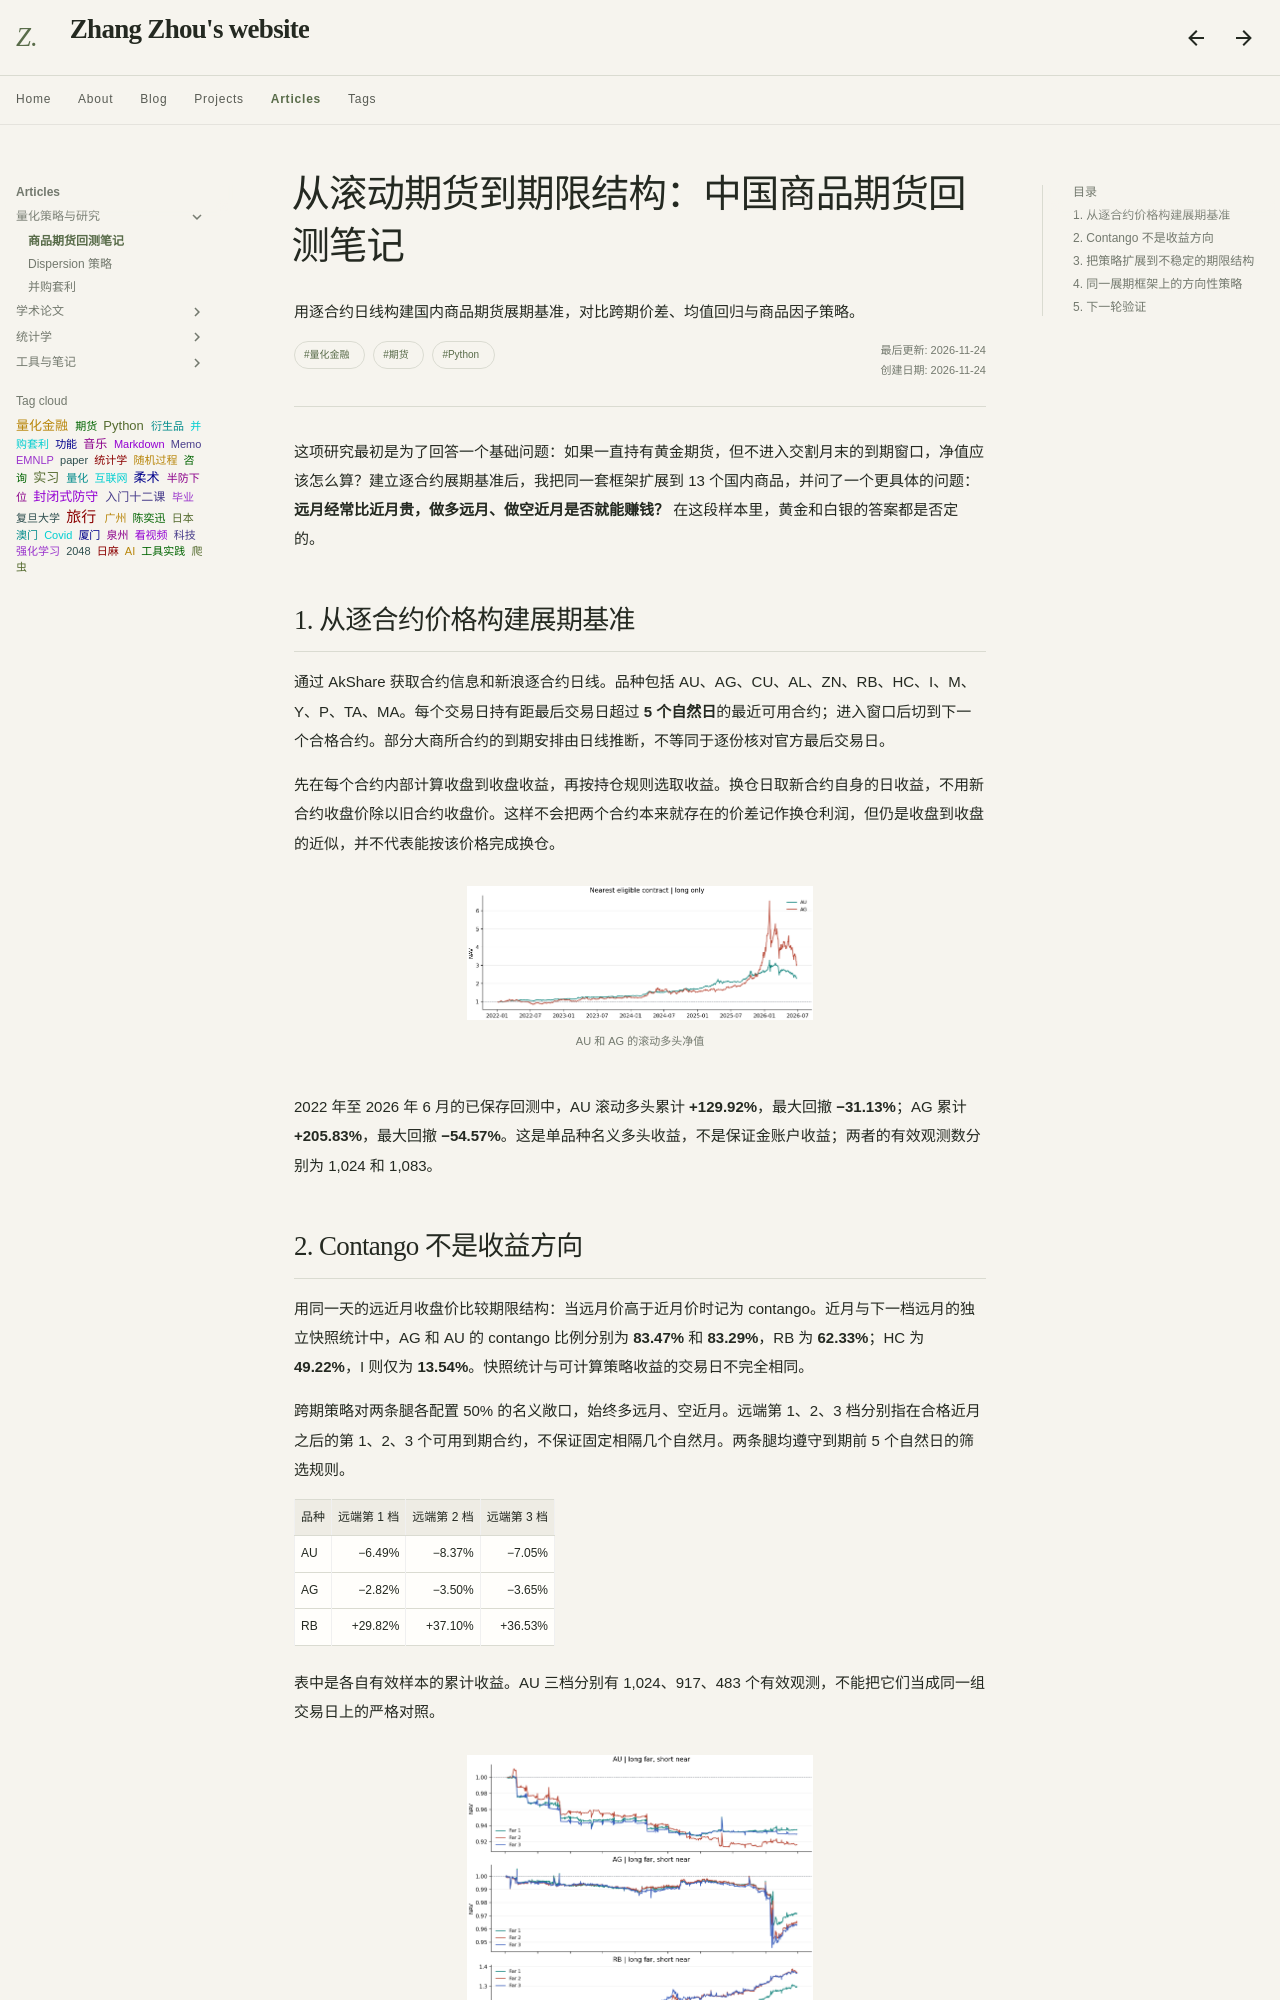

repository: Sputnik103/my-docs · page: articles/commodity-futures-research/index.html · generator: mkdocs

---
title: 从滚动期货到期限结构：中国商品期货回测笔记
description: 用逐合约日线构建国内商品期货展期基准，对比跨期价差、均值回归与商品因子策略。
tags:
  - 量化金融
  - 期货
  - Python
---

这项研究最初是为了回答一个基础问题：如果一直持有黄金期货，但不进入交割月末的到期窗口，净值应该怎么算？建立逐合约展期基准后，我把同一套框架扩展到 13 个国内商品，并问了一个更具体的问题：**远月经常比近月贵，做多远月、做空近月是否就能赚钱？** 在这段样本里，黄金和白银的答案都是否定的。

## 1. 从逐合约价格构建展期基准

通过 AkShare 获取合约信息和新浪逐合约日线。品种包括 AU、AG、CU、AL、ZN、RB、HC、I、M、Y、P、TA、MA。每个交易日持有距最后交易日超过 **5 个自然日**的最近可用合约；进入窗口后切到下一个合格合约。部分大商所合约的到期安排由日线推断，不等同于逐份核对官方最后交易日。

先在每个合约内部计算收盘到收盘收益，再按持仓规则选取收益。换仓日取新合约自身的日收益，不用新合约收盘价除以旧合约收盘价。这样不会把两个合约本来就存在的价差记作换仓利润，但仍是收盘到收盘的近似，并不代表能按该价格完成换仓。

![AU 和 AG 的滚动多头净值](assets/commodity-futures/rolling-nav.png)

2022 年至 2026 年 6 月的已保存回测中，AU 滚动多头累计 **+129.92%**，最大回撤 **−31.13%**；AG 累计 **+205.83%**，最大回撤 **−54.57%**。这是单品种名义多头收益，不是保证金账户收益；两者的有效观测数分别为 1,024 和 1,083。
